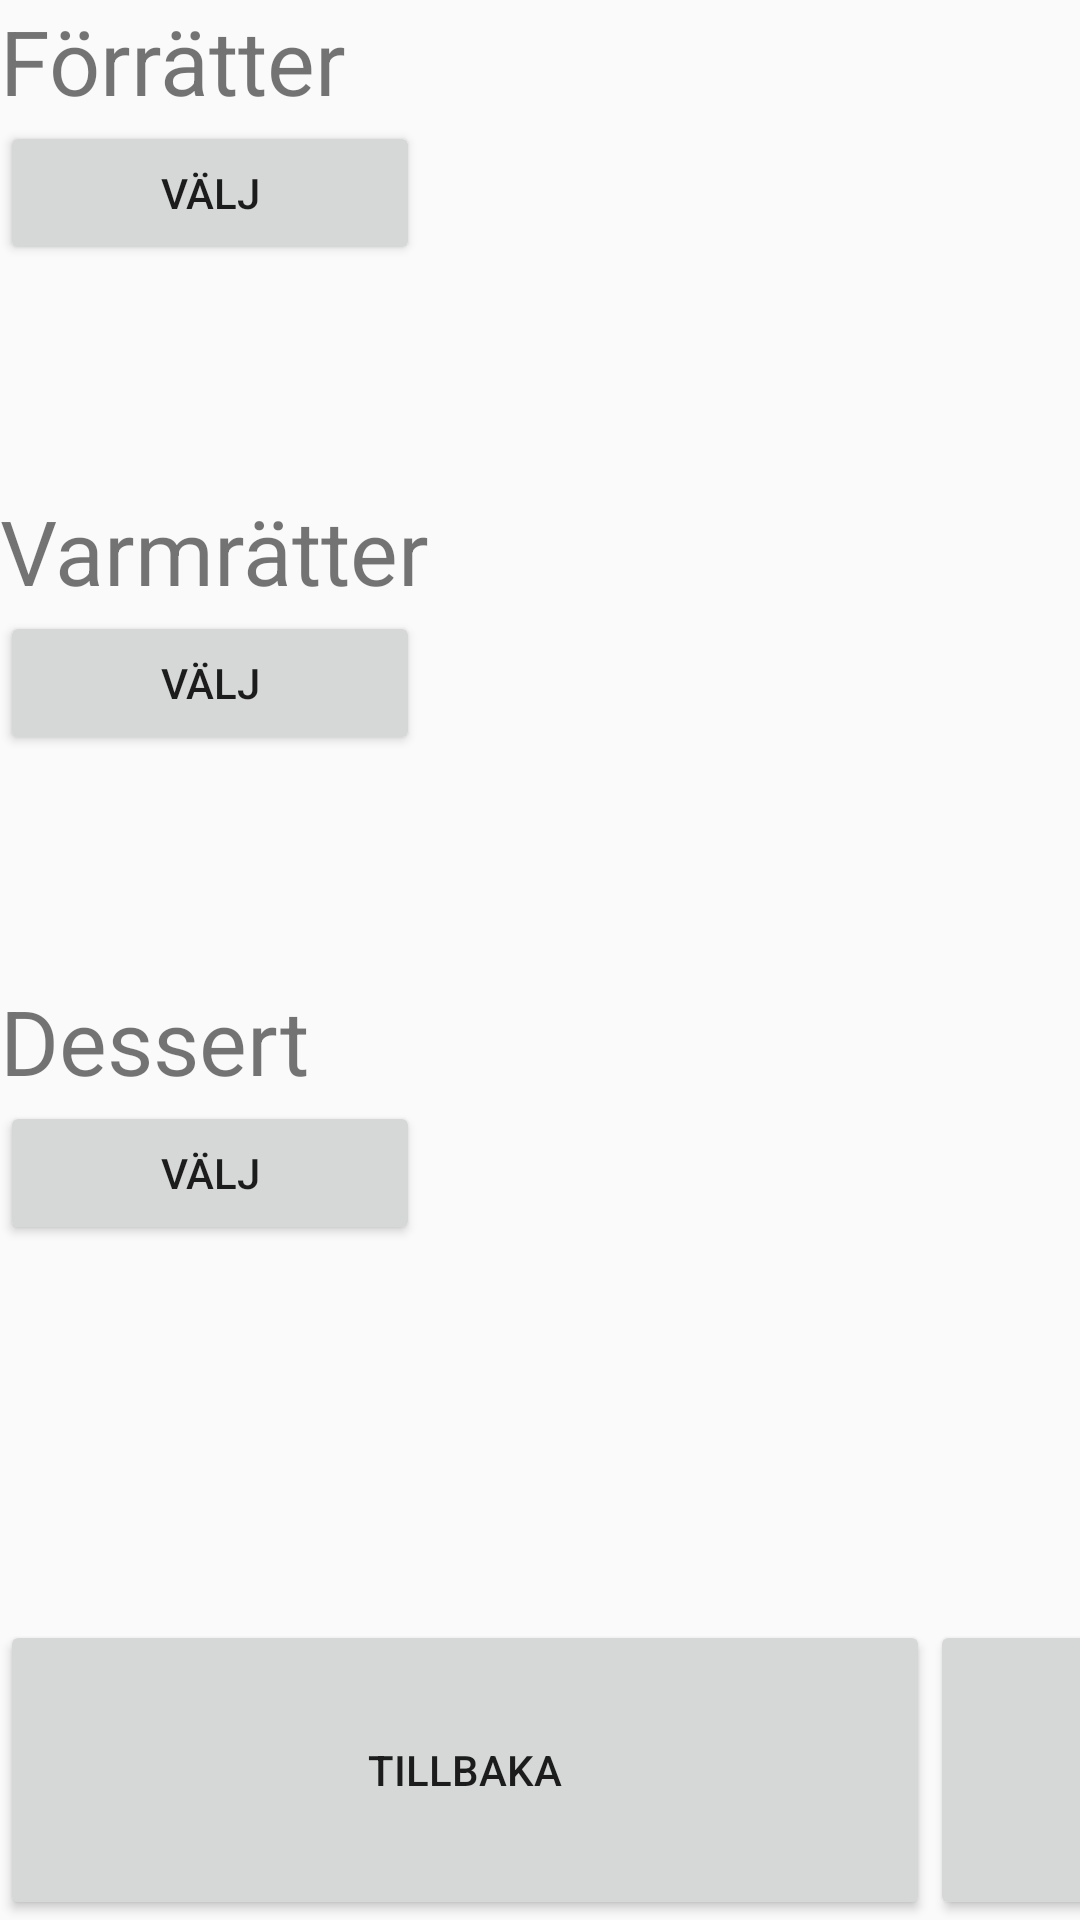

This screen was rendered from an Android layout file. Write that file and the resources it references.
<!-- AndroidManifest.xml: application theme Theme.Antons -->
<!-- res/layout/fragment_add_order.xml -->
<?xml version="1.0" encoding="utf-8"?>
<androidx.constraintlayout.widget.ConstraintLayout

    xmlns:android="http://schemas.android.com/apk/res/android"
    xmlns:app="http://schemas.android.com/apk/res-auto"
    xmlns:tools="http://schemas.android.com/tools"
    android:layout_margin="65dp"
    android:layout_width="match_parent"
    android:layout_height="match_parent"
    tools:context=".BordFragment">



    <LinearLayout
        android:id="@+id/column2"
        android:layout_width="331dp"
        android:layout_height="550dp"

        android:background="@drawable/scroll_box"
        android:orientation="vertical"
        app:layout_constraintBottom_toBottomOf="parent"
        app:layout_constraintEnd_toEndOf="parent"
        app:layout_constraintHorizontal_bias="0.0"
        app:layout_constraintStart_toStartOf="parent"
        app:layout_constraintTop_toTopOf="parent"
        app:layout_constraintVertical_bias="0.0">


        <TextView
            android:id="@+id/starterText"
            android:layout_width="wrap_content"
            android:layout_height="wrap_content"
            android:text="Förrätter"
            android:textSize="30sp" />

        <Button
            android:id="@+id/starterSelector"
            android:layout_width="140dp"
            android:layout_height="48dp"
            android:text="Välj"
            />


        <TextView
            android:id="@+id/mainCourseText"
            android:layout_width="wrap_content"
            android:layout_height="wrap_content"
            android:layout_marginTop="75sp"
            android:text="Varmrätter"
            android:textSize="30sp" />


        <Button
            android:id="@+id/mainCourseSelector"
            android:layout_width="140dp"
            android:layout_height="48dp"
            android:text="Välj"
            />

        <TextView
            android:id="@+id/dessertText"
            android:layout_width="wrap_content"
            android:layout_height="wrap_content"
            android:layout_marginTop="75sp"
            android:text="Dessert"
            android:textSize="30sp"/>

        <Button
            android:id="@+id/dessertSelector"
            android:layout_width="140dp"
            android:layout_height="48dp"
            android:text="Välj"
            />


    </LinearLayout>



    <LinearLayout
        android:id="@+id/addPreOrder"
        android:layout_width="304dp"
        android:layout_height="550dp"
        android:background="@drawable/scroll_box"
        android:orientation="vertical"
        app:layout_constraintBottom_toBottomOf="parent"
        app:layout_constraintEnd_toEndOf="parent"
        app:layout_constraintHorizontal_bias="1.0"
        app:layout_constraintStart_toStartOf="parent"
        app:layout_constraintTop_toTopOf="parent"
        app:layout_constraintVertical_bias="0">


        <TextView
            android:id="@+id/preOrderText"
            android:layout_width="wrap_content"
            android:layout_height="wrap_content"
            android:layout_margin="10dp"
            android:text=""
            android:textSize="30sp" />


        <ScrollView
            android:id="@+id/mainScrollView3"
            android:layout_width="372dp"
            android:layout_height="400dp"
            android:padding="8dp"
            app:layout_constraintEnd_toEndOf="parent"
            app:layout_constraintHorizontal_bias="0.91"
            app:layout_constraintStart_toStartOf="parent">


            <androidx.recyclerview.widget.RecyclerView
                android:id="@+id/selectedOrders"
                android:layout_width="300dp"
                android:layout_height="500dp"
                android:gravity="center"
                android:orientation="vertical"
                app:layout_constraintTop_toBottomOf="parent" />


        </ScrollView>


    </LinearLayout>


    <LinearLayout
        android:id="@+id/buttonContainer"
        android:layout_width="match_parent"
        android:layout_height="wrap_content"
        app:layout_constraintEnd_toEndOf="parent"
        app:layout_constraintBottom_toBottomOf="parent"
        app:layout_constraintHorizontal_bias="1.0">

        <Button
            android:id="@+id/backButton"
            android:layout_width="310dp"
            android:layout_height="100dp"
            android:text="Tillbaka"
            app:layout_constraintStart_toStartOf="parent"
            app:layout_constraintBottom_toBottomOf="parent"/>
        <Button
            android:id="@+id/addToListButton"
            android:layout_width="310dp"
            android:layout_height="100dp"
            android:text="Lägg till"
            app:layout_constraintStart_toStartOf="@+id/backButton"
            app:layout_constraintBottom_toBottomOf="parent"
            app:layout_constraintEnd_toEndOf="parent" />

    </LinearLayout>

</androidx.constraintlayout.widget.ConstraintLayout>
<!-- resources referenced by this layout -->
<resources>
  <style name="Theme.Antons" parent="Base.Theme.Antons" />
  <style name="Base.Theme.Antons" parent="Theme.AppCompat.DayNight.NoActionBar">
          
          
      </style>
</resources>
